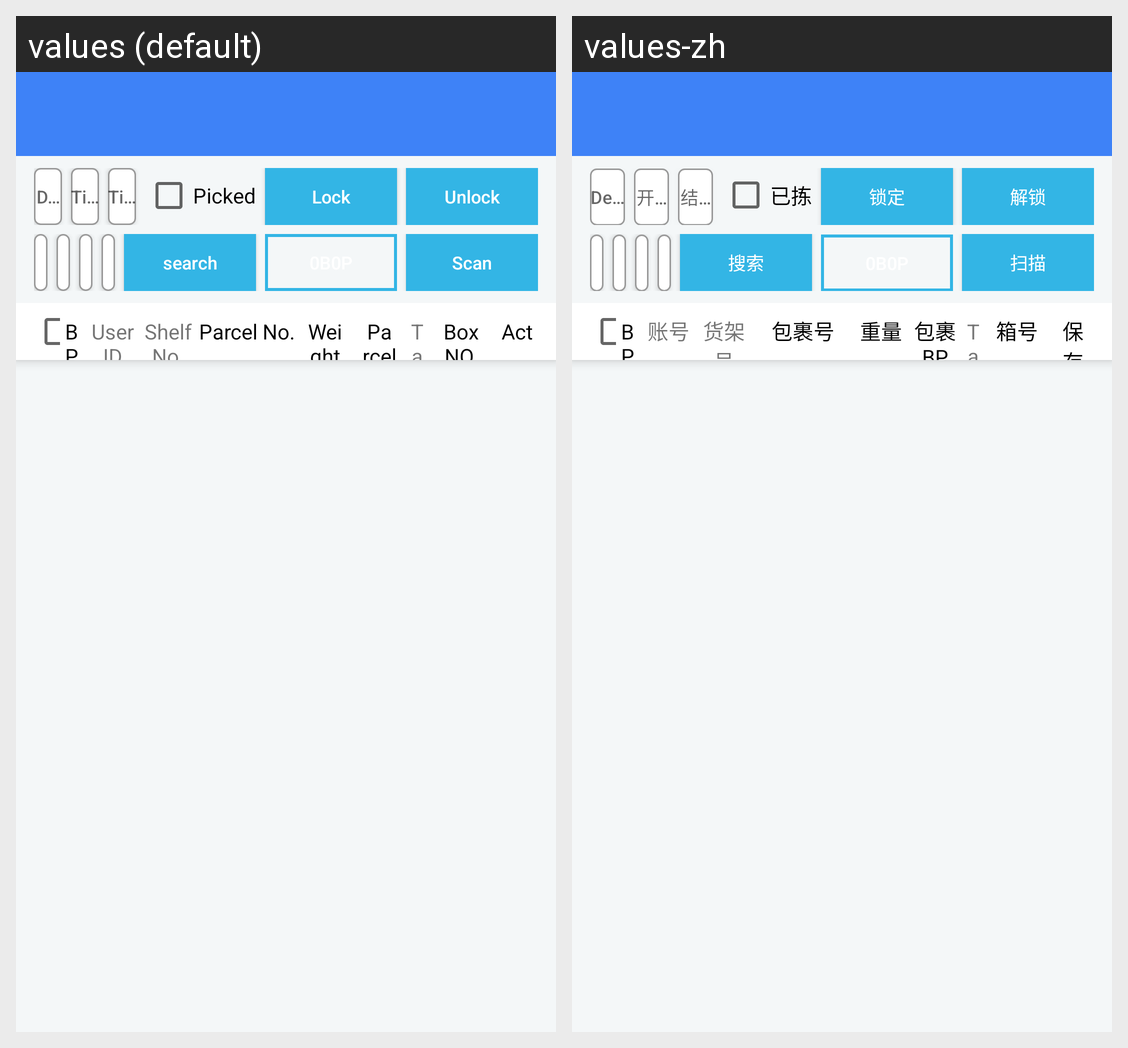

Translations of the strings shown on this Android screen, per locale in the grid:
Android screen res/layout/activity_layout_picking.xml rendered under 2 locales, left to right: values (default), values-zh. Device: Nexus 5 (rendered at 1080×1920; each locale shown at half size, 540×960, under a caption strip naming it); theme AppTheme.
Strings drawn on this screen, with the default value and each locale's value (text and hints the layout hard-codes, and strings that could not be matched under every locale, appear in the picture but are not listed):

delivery_method
  values: Delivery method
  values-zh: Delivery method

time_start
  values: Time start
  values-zh: 开始时间

time_end
  values: Time end
  values-zh: 结束时间

picked
  values: Picked
  values-zh: 已拣

lock
  values: Lock
  values-zh: 锁定

unlock
  values: Unlock
  values-zh: 解锁

all_driver
  values: All Driver
  values-zh: 司机

all_warehouses
  values: All warehouses
  values-zh: 仓库

all_period
  values: All Period
  values-zh: 所有时间段

search
  values: search
  values-zh: 搜索

scan
  values: Scan
  values-zh: 扫描

bp
  values: BP
  values-zh: BP

prompt_user_id
  values: User ID
  values-zh: 账号

shelf_no
  values: Shelf No.
  values-zh: 货架号

parcel_no
  values: Parcel No.
  values-zh: 包裹号

weight
  values: Weight
  values-zh: 重量

parcel_bp
  values: Parcel BP
  values-zh: 包裹BP

box_no
  values: Box NO.
  values-zh: 箱号

act
  values: Act.
  values-zh: 保存
